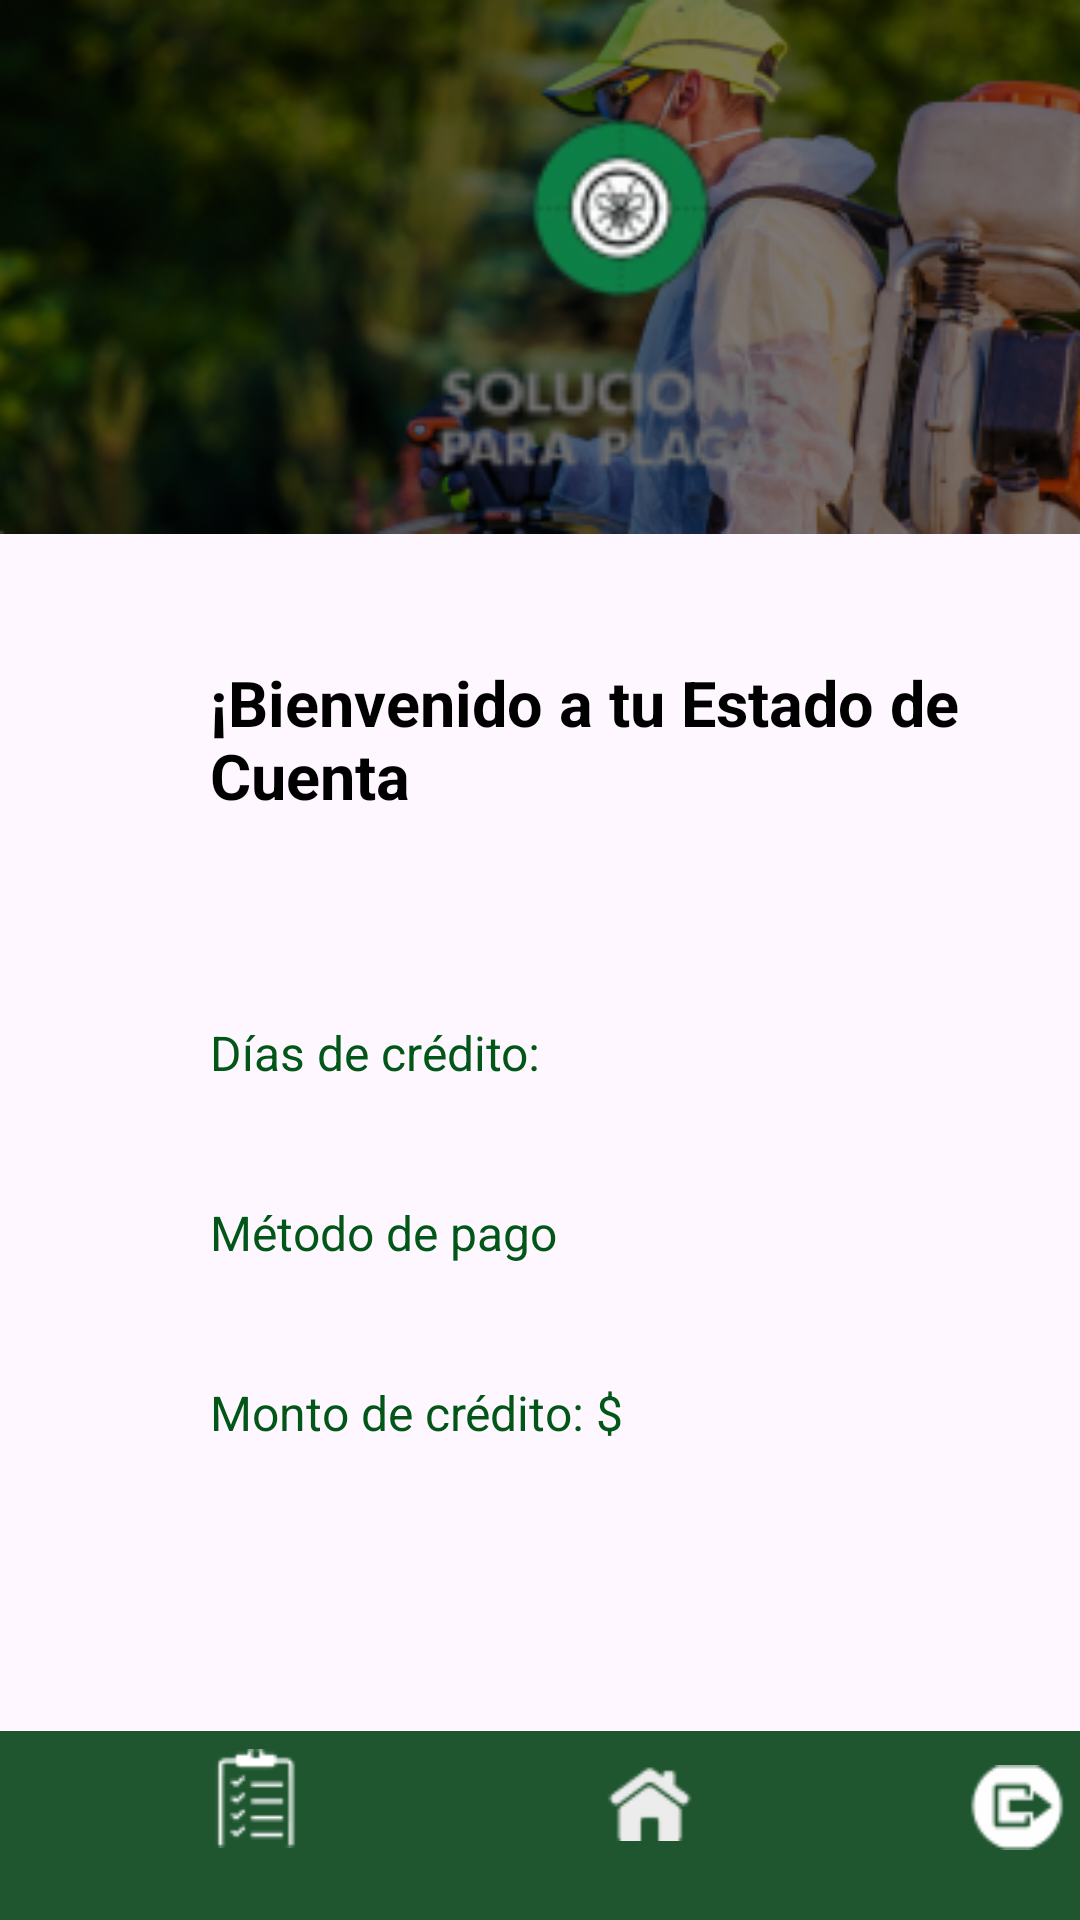

Layout XML and referenced resources for this Android screen:
<!-- AndroidManifest.xml: application theme Theme.Sol -->
<!-- res/layout/consultarestadoc.xml -->
<RelativeLayout xmlns:android="http://schemas.android.com/apk/res/android"
	xmlns:app="http://schemas.android.com/apk/res-auto"
	xmlns:tools="http://schemas.android.com/tools"
	android:id="@+id/page_consultarestadoc_ek1"
	android:layout_width="match_parent"
	android:layout_height="match_parent">

	<View
		android:id="@+id/_bg__consultarestadoc_ek2"
		android:background="@drawable/shape_consultar_estado"
		android:layout_width="match_parent"
		android:layout_height="match_parent" />

	<ImageView
		android:id="@+id/contenedorimagen"
		android:src="@drawable/contenedorimagen"
		android:contentDescription="contenedorimagen"
		android:layout_width="match_parent"
		android:layout_height="wrap_content"
		android:scaleType="centerCrop"
		android:layout_alignParentTop="true"
		android:layout_marginStart="-3dp"/>

	<ImageView
		android:id="@+id/iconodescargar_1"
		android:src="@drawable/iconodescargar_1"
		android:contentDescription="iconodescargar_1"
		android:layout_width="20dp"
		android:layout_height="21dp"
		android:layout_marginStart="53dp"
		android:layout_marginTop="16dp"
		android:layout_alignParentEnd="true"
		android:layout_alignParentBottom="true" />

	<ImageView
		android:id="@+id/letraslogosinfondo_1"
		android:src="@drawable/letraslogosinfondo_1"
		android:contentDescription="letraslogosinfondo_1"
		android:layout_width="136dp"
		android:layout_height="71dp"
		android:layout_marginStart="137dp"
		android:layout_marginTop="105dp" />

	<ImageView
		android:id="@+id/logotipsinfondo_1"
		android:src="@drawable/logotipsinfondo_1"
		android:contentDescription="logotipsinfondo_1"
		android:layout_width="90dp"
		android:layout_height="84dp"
		android:layout_marginStart="158dp"
		android:layout_marginTop="21dp" />

	<TextView
		android:id="@+id/txtMsjB"
		android:layout_width="wrap_content"
		android:layout_height="wrap_content"
		android:layout_marginStart="70dp"
		android:layout_marginTop="220dp"
		android:text="@string/msjEstadoCuenta"
		android:textSize="21sp"
		android:textColor="@color/black"
		android:textStyle="bold"/>

	<TextView
		android:id="@+id/txtDiasCredito"
		android:layout_width="wrap_content"
		android:layout_height="wrap_content"
		android:layout_marginStart="70dp"
		android:layout_marginTop="340dp"
		android:text="@string/txtDiasCredito"
		android:theme="@style/estiloEstadoCuenta"/>

	<TextView
		android:id="@+id/txtMontoCredito"
		android:layout_width="wrap_content"
		android:layout_height="wrap_content"
		android:layout_marginStart="70dp"
		android:layout_marginTop="460dp"
		android:text="@string/txtMontoCredito"
		android:theme="@style/estiloEstadoCuenta"/>

	<TextView
		android:id="@+id/txtMetodoPago"
		android:layout_width="wrap_content"
		android:layout_height="wrap_content"
		android:layout_marginStart="70dp"
		android:layout_marginTop="400dp"
		android:text="Método de pago"
		android:theme="@style/estiloEstadoCuenta"/>

	<RelativeLayout
		android:id="@+id/opciones"
		android:layout_width="match_parent"
		android:layout_height="wrap_content"
		android:layout_alignParentBottom="true">

		<View
			android:id="@+id/iconosopciones"
			android:background="@drawable/iconosopciones_shape"
			android:layout_width="match_parent"
			android:layout_height="63dp" />


		<ImageView
			android:id="@+id/iconoMenu"
			android:src="@drawable/iconomenu_1"
			android:contentDescription="iconomenu_1"
			android:layout_width="36dp"
			android:layout_height="32dp"
			android:layout_marginStart="200dp"
			android:layout_marginTop="8dp" />

		<ImageView
			android:id="@+id/iconoCerrarSesion"
			android:src="@drawable/iconocerrarsesion__1"
			android:contentDescription="iconocerrarsesion__1"
			android:layout_width="39dp"
			android:layout_height="35dp"
			android:layout_marginStart="320dp"
			android:layout_marginTop="8dp" />

		<ImageView
			android:id="@+id/iconoVerProductos"
			android:src="@drawable/iconolistaproductos_1"
			android:contentDescription="iconolistaproductos_1"
			android:layout_width="31dp"
			android:layout_height="35dp"
			android:layout_marginStart="70dp"
			android:layout_marginTop="5dp" />

	</RelativeLayout>

	<TextView
		android:id="@+id/txtVerProductos"
		android:layout_width="wrap_content"
		android:layout_height="wrap_content"
		android:layout_marginStart="50dp"
		android:layout_marginTop="800dp"
		android:text="@string/txtVerProductos"
		android:textSize="12sp"
		android:textColor="#FFFFFF"/>

	<TextView
		android:id="@+id/txtMenu"
		android:layout_width="wrap_content"
		android:layout_height="wrap_content"
		android:layout_marginStart="180dp"
		android:layout_marginTop="800dp"
		android:text="@string/txtMenuPrincipal"
		android:textSize="12sp"
		android:textColor="#FFFFFF"/>

	<TextView
		android:id="@+id/txtCerrarSesion"
		android:layout_width="wrap_content"
		android:layout_height="wrap_content"
		android:layout_marginStart="300dp"
		android:layout_marginTop="800dp"
		android:text="@string/txtCerrarSesion"
		android:textSize="12sp"
		android:textColor="#FFFFFF"/>

</RelativeLayout>
<!-- resources referenced by this layout -->
<resources>
  <color name="black">#FF000000</color>
  <!-- drawable contenedorimagen: png bitmap (drawable, 111157 bytes) -->
  <!-- drawable iconocerrarsesion__1: png bitmap (drawable, 846 bytes) -->
  <!-- drawable iconodescargar_1: png bitmap (drawable, 485 bytes) -->
  <!-- drawable iconolistaproductos_1: png bitmap (drawable, 808 bytes) -->
  <!-- drawable iconomenu_1: png bitmap (drawable, 791 bytes) -->
  <!-- drawable iconosopciones_shape (drawable-nodpi) -->
  <?xml version="1.0" encoding="utf-8"?>
  <shape xmlns:android="http://schemas.android.com/apk/res/android"
  	android:shape="rectangle" >
  	<solid android:color="@color/iconosopciones_color" />
  </shape>
  <!-- drawable letraslogosinfondo_1: png bitmap (drawable, 2882 bytes) -->
  <!-- drawable logotipsinfondo_1: png bitmap (drawable, 4380 bytes) -->
  <string name="msjEstadoCuenta">¡Bienvenido a tu Estado de\nCuenta </string>
  <string name="txtCerrarSesion">Cerrar Sesión</string>
  <string name="txtDiasCredito">Días de crédito: </string>
  <string name="txtMenuPrincipal">Menú Principal</string>
  <string name="txtMontoCredito">Monto de crédito: $</string>
  <string name="txtVerProductos">Ver productos</string>
  <style name="estiloEstadoCuenta">
  		<item name="android:textColor">#015618</item> 
  		<item name="android:textSize">16sp</item> 
  	</style>
  <style name="Theme.Sol" parent="Theme.MaterialComponents.DayNight.NoActionBar">
          
          <item name="colorPrimary">@color/colorBoton</item>
          <item name="colorPrimaryVariant">@color/purple_700</item>
          <item name="colorOnPrimary">@color/white</item>
          <item name="android:textColor">@color/white</item>
          
          <item name="colorSecondary">@color/teal_200</item>
          <item name="colorSecondaryVariant">@color/teal_700</item>
          <item name="colorOnSecondary">@color/black</item>
          <item name="android:navigationBarColor">@android:color/transparent</item>
          <item name="android:windowLightStatusBar">?attr/isLightTheme</item>
          <item name="android:statusBarColor">@color/colorBoton</item>
          
          
      </style>
  <color name="iconosopciones_color">#1F5630</color>
  <color name="colorBoton">#1f5630</color>
  <color name="purple_700">#FF3700B3</color>
  <color name="white">#FFFFFFFF</color>
  <color name="teal_200">#FF03DAC5</color>
  <color name="teal_700">#FF018786</color>
</resources>
